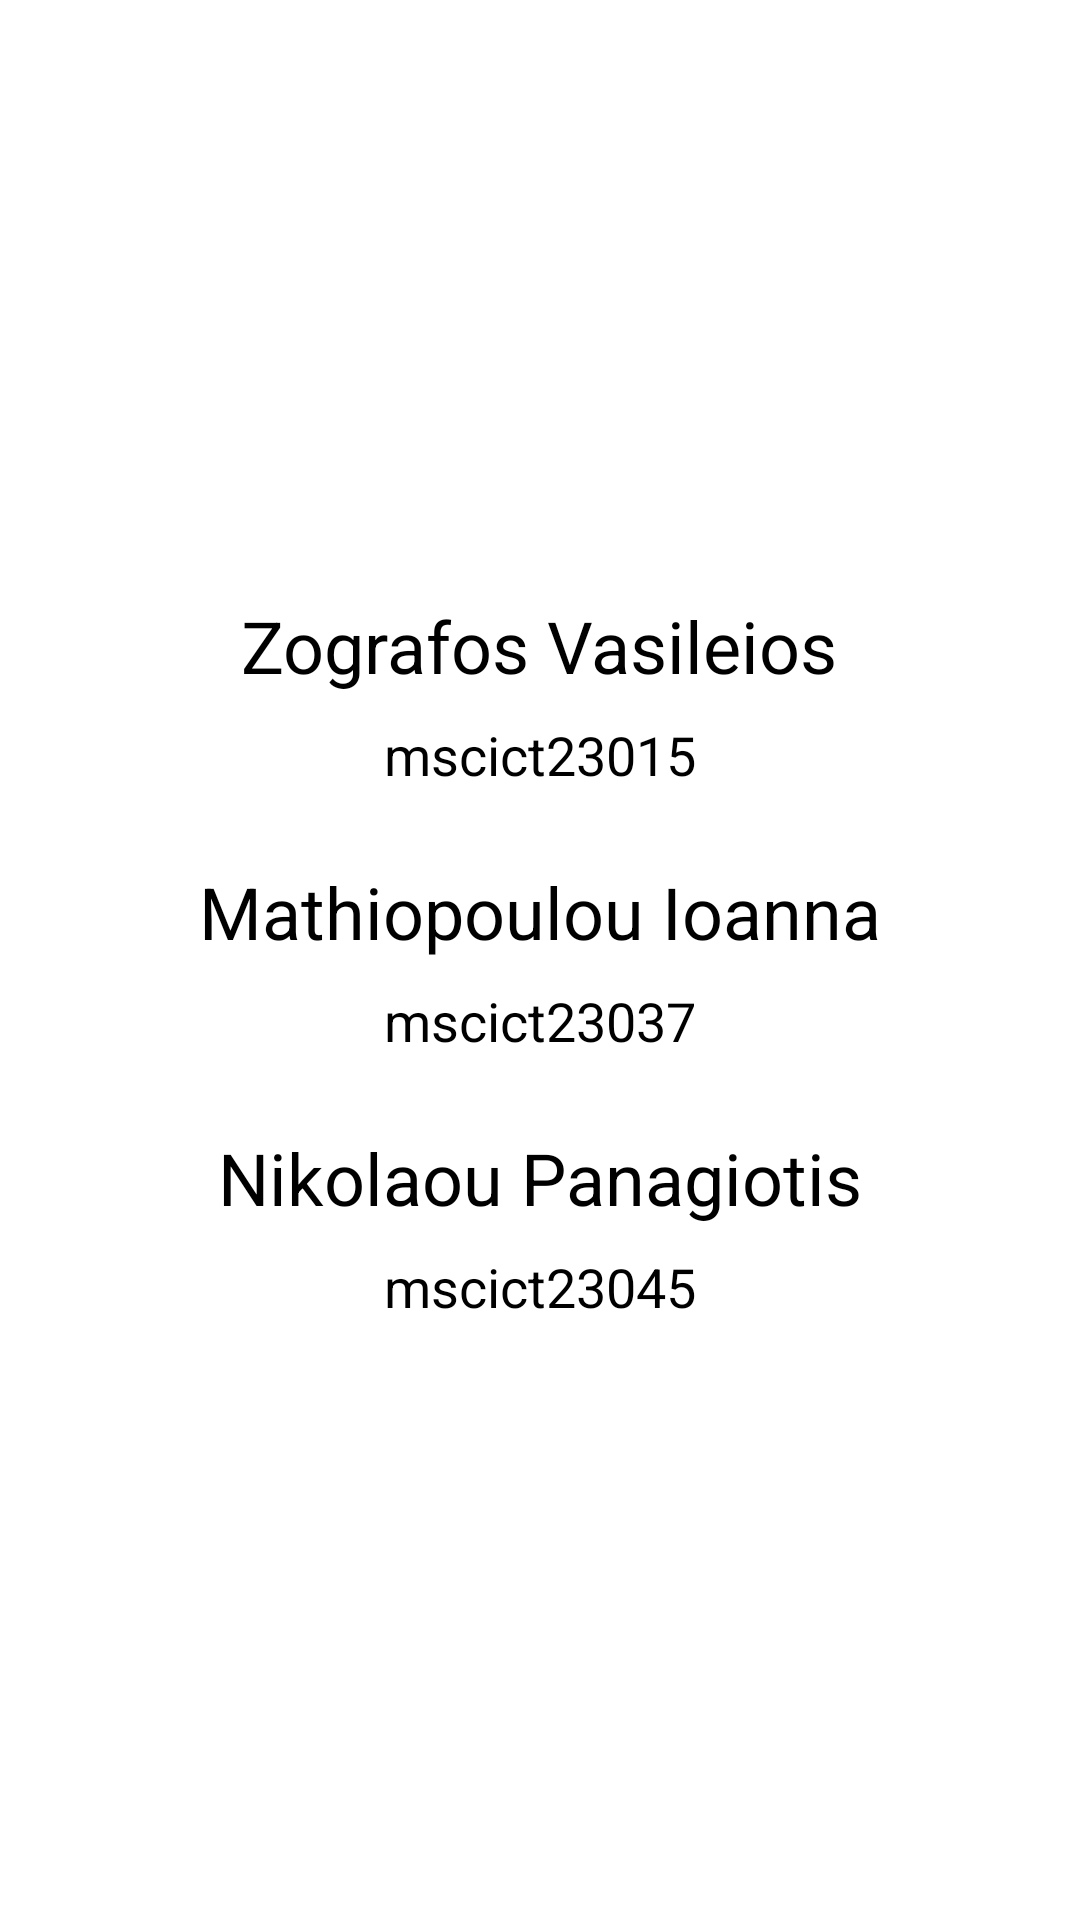

Android layout source for this screen:
<!-- AndroidManifest.xml: application theme Theme.MultipleChoiceTestApp -->
<!-- res/layout/activity_splash.xml -->
<?xml version="1.0" encoding="utf-8"?>
<LinearLayout xmlns:android="http://schemas.android.com/apk/res/android"
    android:layout_width="match_parent"
    android:layout_height="match_parent"
    android:orientation="vertical"
    android:gravity="center"
    android:background="#FFFFFF"
    android:padding="16dp">

    
    <TextView
        android:id="@+id/nameText1"
        android:layout_width="wrap_content"
        android:layout_height="wrap_content"
        android:text="Zografos Vasileios"
        android:textSize="24sp"
        android:textColor="#000000"
        android:layout_marginBottom="8dp"/>

    <TextView
        android:id="@+id/idText1"
        android:layout_width="wrap_content"
        android:layout_height="wrap_content"
        android:text="mscict23015"
        android:textSize="18sp"
        android:textColor="#000000"
        android:layout_marginBottom="24dp"/>

    
    <TextView
        android:id="@+id/nameText2"
        android:layout_width="wrap_content"
        android:layout_height="wrap_content"
        android:text="Mathiopoulou Ioanna"
        android:textSize="24sp"
        android:textColor="#000000"
        android:layout_marginBottom="8dp"/>

    <TextView
        android:id="@+id/idText2"
        android:layout_width="wrap_content"
        android:layout_height="wrap_content"
        android:text="mscict23037"
        android:textSize="18sp"
        android:textColor="#000000"
        android:layout_marginBottom="24dp"/>

    
    <TextView
        android:id="@+id/nameText3"
        android:layout_width="wrap_content"
        android:layout_height="wrap_content"
        android:text="Nikolaou Panagiotis"
        android:textSize="24sp"
        android:textColor="#000000"
        android:layout_marginBottom="8dp"/>

    <TextView
        android:id="@+id/idText3"
        android:layout_width="wrap_content"
        android:layout_height="wrap_content"
        android:text="mscict23045"
        android:textSize="18sp"
        android:textColor="#000000"/>
</LinearLayout>
<!-- resources referenced by this layout -->
<resources>
  <style name="Theme.MultipleChoiceTestApp" parent="Base.Theme.MultipleChoiceTestApp" />
  <style name="Base.Theme.MultipleChoiceTestApp" parent="Theme.Material3.DayNight.NoActionBar">
          
          
      </style>
</resources>
